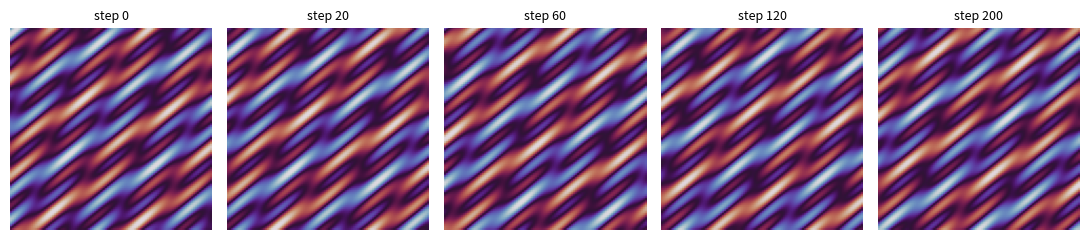

Here is the Python script that generated this plot:
"""Real-time procedural image generation.

Generating an image is easy. Generating a *stream* of them, fast enough and
varied enough to be worth watching, is the actual problem -- so this measures
both: how many frames per second the generator sustains, and how different
consecutive frames really are.

The variety check matters because a generator that returns almost the same
frame every time still passes any "did it produce an image" test.
"""

import time

import matplotlib.pyplot as plt
import numpy as np


class PatternGenerator:
    """Layered sine interference, animated by a phase that advances per frame."""

    def __init__(self, size=96, layers=3, seed=0):
        self.size = size
        self.layers = layers
        rng = np.random.default_rng(seed)
        self.frequencies = rng.uniform(2.0, 9.0, (layers, 2))
        self.phases = rng.uniform(0, 2 * np.pi, layers)
        self.weights = rng.uniform(0.5, 1.0, layers)
        grid_y, grid_x = np.mgrid[0:size, 0:size] / size
        self.grid_y, self.grid_x = grid_y, grid_x

    def frame(self, step, drift=0.12):
        image = np.zeros((self.size, self.size))
        for layer in range(self.layers):
            fy, fx = self.frequencies[layer]
            phase = self.phases[layer] + drift * step * (layer + 1)
            image += self.weights[layer] * np.sin(
                2 * np.pi * (fy * self.grid_y + fx * self.grid_x) + phase)
        image = image / self.weights.sum()
        return (image + 1.0) / 2.0


def variety(frames):
    """Mean absolute difference between consecutive frames, and overall."""
    stack = np.stack(frames)
    consecutive = np.abs(np.diff(stack, axis=0)).mean()
    flat = stack.reshape(len(stack), -1)
    sample = flat[::max(len(flat) // 24, 1)]
    pairwise = np.abs(sample[:, None, :] - sample[None, :, :]).mean()
    return consecutive, pairwise


def main():
    generator = PatternGenerator()
    frames = []
    started = time.perf_counter()
    for step in range(240):
        frames.append(generator.frame(step))
    elapsed = time.perf_counter() - started

    consecutive, pairwise = variety(frames)
    print("Real-Time Procedural Image Generation")
    print(f"  frames generated   : {len(frames)} at "
          f"{generator.size}x{generator.size}")
    print(f"  total time         : {elapsed * 1000:.1f} ms")
    print(f"  per frame          : {elapsed / len(frames) * 1000:.3f} ms")
    print(f"  sustained rate     : {len(frames) / elapsed:,.0f} frames/second")
    print(f"  budget at 60 fps   : {1000 / 60:.2f} ms/frame — "
          f"{'within' if elapsed / len(frames) * 1000 < 1000 / 60 else 'over'}")

    print(f"\n  mean change between consecutive frames: {consecutive:.4f}")
    print(f"  mean difference between any two frames : {pairwise:.4f}")
    print(f"  ratio: {consecutive / pairwise:.3f}")
    print("  a ratio near zero would mean the stream is barely moving even")
    print("  though it keeps producing output -- the failure mode a")
    print("  frames-per-second number alone would never show")

    print(f"\n  {'drift':>7} {'consecutive change':>20} {'frames/second':>15}")
    for drift in (0.0, 0.02, 0.12, 0.5):
        sample_generator = PatternGenerator()
        started = time.perf_counter()
        sample = [sample_generator.frame(step, drift=drift)
                  for step in range(120)]
        rate = 120 / (time.perf_counter() - started)
        change, _ = variety(sample)
        print(f"  {drift:>7.2f} {change:>20.4f} {rate:>15,.0f}")
    print("  drift 0.00 regenerates the same frame forever at full speed")

    figure, axes = plt.subplots(1, 5, figsize=(11, 2.5))
    for index, step in enumerate((0, 20, 60, 120, 200)):
        axes[index].imshow(frames[step], cmap="twilight", vmin=0, vmax=1)
        axes[index].set_title(f"step {step}", fontsize=9)
        axes[index].axis("off")
    figure.tight_layout()
    plt.savefig("real_time_image_generation.png", dpi=120, bbox_inches="tight")
    print("saved real_time_image_generation.png")


if __name__ == "__main__":
    main()
